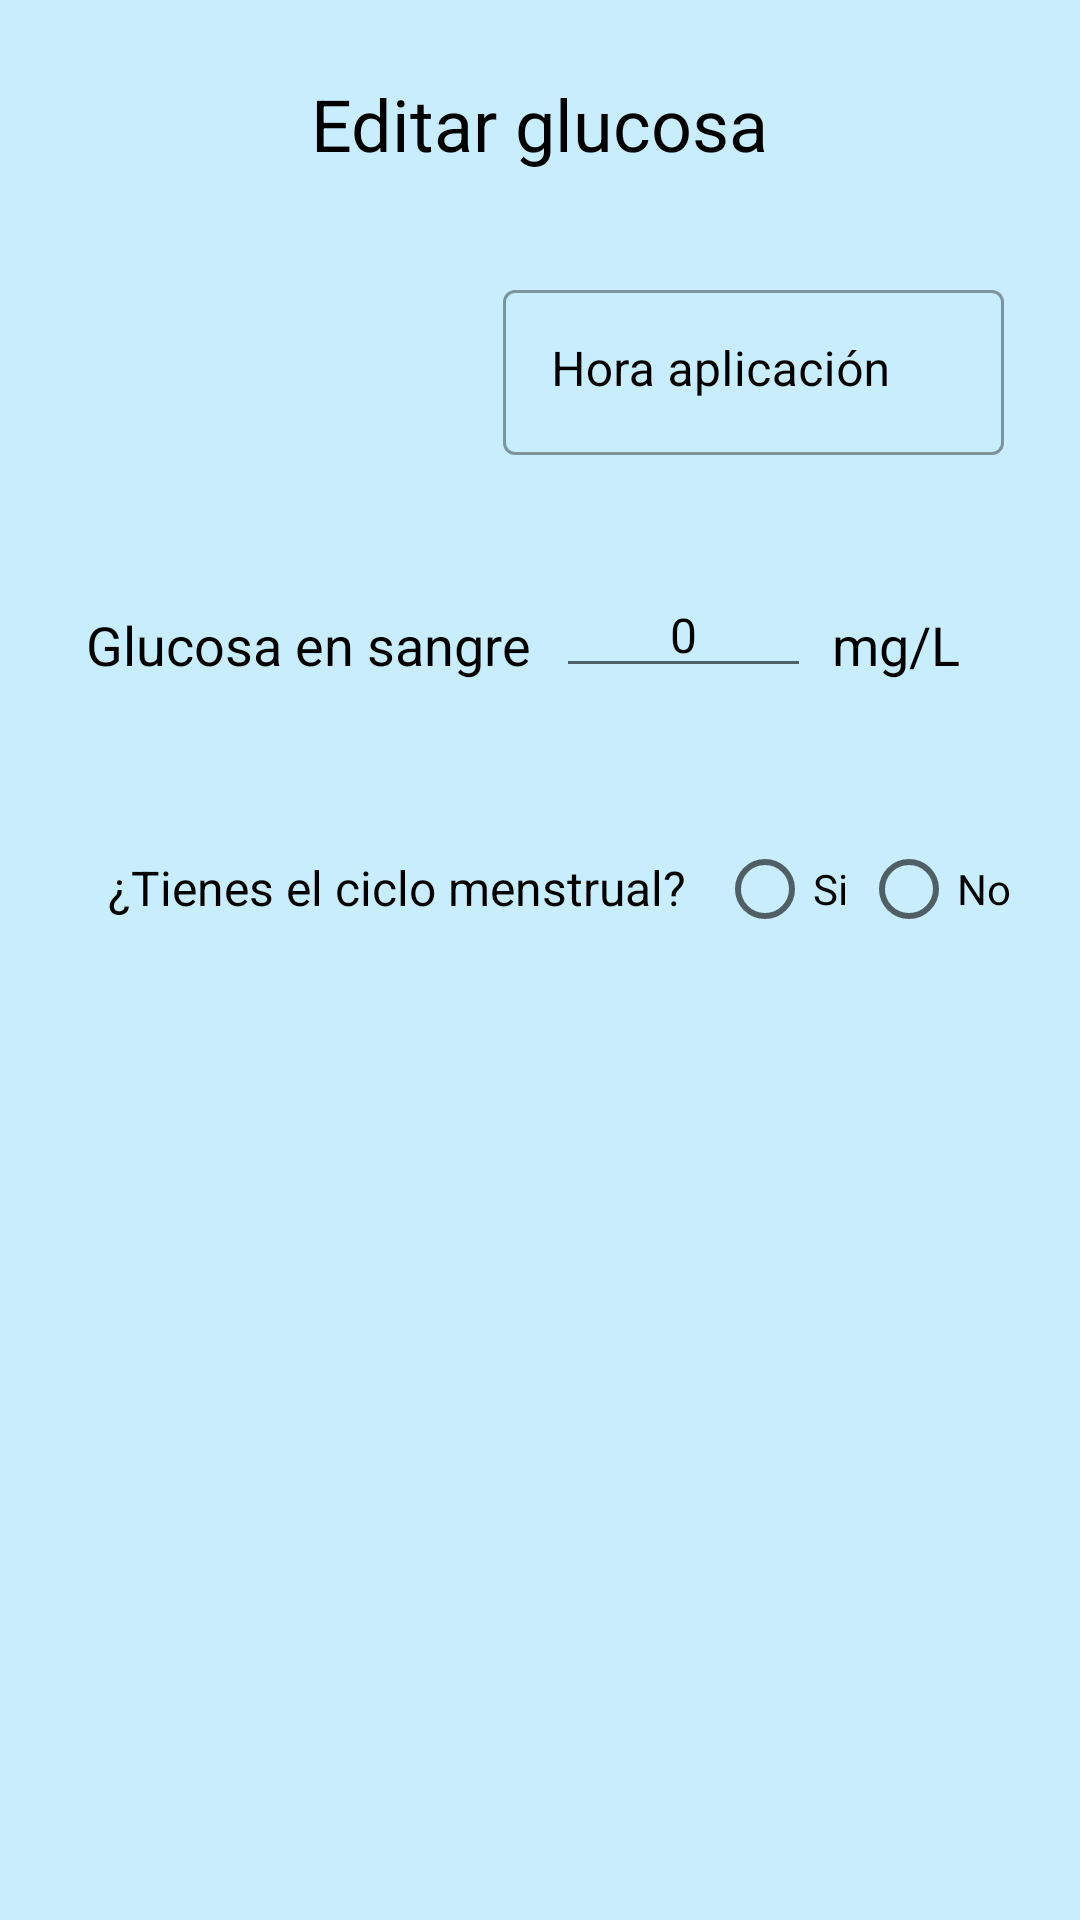

Reconstruct the res/layout file that produces this screen, plus the resources it refers to.
<!-- AndroidManifest.xml: application theme Theme.DiabeticLog -->
<!-- res/layout/activity_edit_delete_glucose.xml -->
<?xml version="1.0" encoding="utf-8"?>
<androidx.constraintlayout.widget.ConstraintLayout xmlns:android="http://schemas.android.com/apk/res/android"
    xmlns:app="http://schemas.android.com/apk/res-auto"
    xmlns:tools="http://schemas.android.com/tools"
    android:layout_width="match_parent"
    android:layout_height="match_parent"
    android:background="#C8EEFD"
    tools:context=".vista.EditDeleteGlucose">

    <TextView
        android:id="@+id/mostrarFecha"
        style="@style/Widget.MaterialComponents.TextInputLayout.OutlinedBox"
        android:layout_width="156dp"
        android:layout_height="55dp"
        android:gravity="center"
        android:textColor="#000000"
        android:textColorHint="#000000"
        android:textSize="16sp"
        app:boxBackgroundColor="#FFFFFF"
        app:hintTextColor="#0984E6"
        app:layout_constraintBottom_toBottomOf="parent"
        app:layout_constraintEnd_toEndOf="parent"
        app:layout_constraintHorizontal_bias="0.141"
        app:layout_constraintStart_toStartOf="parent"
        app:layout_constraintTop_toTopOf="parent"
        app:layout_constraintVertical_bias="0.157" />

    <com.google.android.material.textfield.TextInputLayout
        android:id="@+id/horaGlucosa"
        style="@style/Widget.MaterialComponents.TextInputLayout.OutlinedBox"
        android:layout_width="167dp"
        android:layout_height="65dp"
        android:hint="@string/hora_aplicaci_n"
        android:textColorHint="#000000"
        app:layout_constraintBottom_toBottomOf="parent"
        app:layout_constraintEnd_toEndOf="parent"
        app:layout_constraintHorizontal_bias="0.868"
        app:layout_constraintStart_toStartOf="parent"
        app:layout_constraintTop_toTopOf="parent"
        app:layout_constraintVertical_bias="0.159">

        <com.google.android.material.textfield.TextInputEditText
            android:id="@+id/muestraHoraGlucosa"
            android:layout_width="match_parent"
            android:layout_height="55dp"
            android:clickable="true"
            android:focusable="false"
            android:gravity="clip_vertical"
            android:inputType="time"
            android:textColor="#000000"
            android:textSize="16sp" />

    </com.google.android.material.textfield.TextInputLayout>

    <TextView
        android:id="@+id/textView25"
        android:layout_width="wrap_content"
        android:layout_height="wrap_content"
        android:text="@string/editar_glucosa"
        android:textColor="#000000"
        android:textSize="24sp"
        app:layout_constraintBottom_toBottomOf="parent"
        app:layout_constraintEnd_toEndOf="parent"
        app:layout_constraintStart_toStartOf="parent"
        app:layout_constraintTop_toTopOf="parent"
        app:layout_constraintVertical_bias="0.041" />

    <TextView
        android:id="@+id/textView27"
        android:layout_width="wrap_content"
        android:layout_height="wrap_content"
        android:layout_marginStart="36dp"
        android:layout_marginLeft="36dp"
        android:text="@string/tienes_el_ciclo_menstrual"
        android:textColor="#000000"
        android:textSize="16sp"
        app:layout_constraintBottom_toBottomOf="parent"
        app:layout_constraintStart_toStartOf="parent"
        app:layout_constraintTop_toTopOf="parent"
        app:layout_constraintVertical_bias="0.461" />

    <com.google.android.material.textfield.TextInputLayout
        android:id="@+id/finCiclo"
        style="@style/Widget.MaterialComponents.TextInputLayout.OutlinedBox"
        android:layout_width="130dp"
        android:layout_height="67dp"
        android:hint="@string/fin"
        android:textColorHint="#000000"
        android:visibility="invisible"
        app:hintTextColor="#0984E6"
        app:layout_constraintBottom_toBottomOf="parent"
        app:layout_constraintEnd_toEndOf="parent"
        app:layout_constraintHorizontal_bias="0.733"
        app:layout_constraintStart_toStartOf="parent"
        app:layout_constraintTop_toTopOf="parent"
        app:layout_constraintVertical_bias="0.706"
        app:startIconTint="#0984E6">

        <com.google.android.material.textfield.TextInputEditText
            android:id="@+id/muestraFinCiclo"
            android:layout_width="match_parent"
            android:layout_height="wrap_content"
            android:clickable="true"
            android:focusable="true"
            android:inputType="time"
            android:textColor="#000000"
            android:textSize="16sp" />
    </com.google.android.material.textfield.TextInputLayout>

    <com.google.android.material.textfield.TextInputLayout
        android:id="@+id/inicioCiclo"
        style="@style/Widget.MaterialComponents.TextInputLayout.OutlinedBox"
        android:layout_width="125dp"
        android:layout_height="67dp"
        android:hint="@string/inicio"
        android:textColorHint="#000000"
        android:visibility="invisible"
        app:layout_constraintBottom_toBottomOf="parent"
        app:layout_constraintEnd_toEndOf="parent"
        app:layout_constraintHorizontal_bias="0.73"
        app:layout_constraintStart_toStartOf="parent"
        app:layout_constraintTop_toTopOf="parent"
        app:layout_constraintVertical_bias="0.583">

        <com.google.android.material.textfield.TextInputEditText
            android:id="@+id/muestraInicioCiclo"
            android:layout_width="match_parent"
            android:layout_height="wrap_content"
            android:clickable="true"
            android:focusable="false"
            android:inputType="time"
            android:textColor="#000000"
            android:textSize="16sp" />
    </com.google.android.material.textfield.TextInputLayout>

    <TextView
        android:id="@+id/textFinCiclo"
        android:layout_width="wrap_content"
        android:layout_height="wrap_content"
        android:layout_marginStart="32dp"
        android:layout_marginLeft="32dp"
        android:text="@string/fin_del_ciclo"
        android:textColor="#000000"
        android:textSize="18sp"
        android:visibility="invisible"
        app:layout_constraintBottom_toBottomOf="parent"
        app:layout_constraintEnd_toStartOf="@+id/finCiclo"
        app:layout_constraintHorizontal_bias="0.455"
        app:layout_constraintStart_toStartOf="parent"
        app:layout_constraintTop_toTopOf="parent"
        app:layout_constraintVertical_bias="0.685" />

    <TextView
        android:id="@+id/textInicioCiclo"
        android:layout_width="wrap_content"
        android:layout_height="wrap_content"
        android:layout_marginStart="32dp"
        android:layout_marginLeft="32dp"
        android:text="@string/inicio_del_ciclo"
        android:textColor="#000000"
        android:textSize="18sp"
        android:visibility="invisible"
        app:layout_constraintBottom_toBottomOf="parent"
        app:layout_constraintEnd_toStartOf="@+id/inicioCiclo"
        app:layout_constraintHorizontal_bias="0.603"
        app:layout_constraintStart_toStartOf="parent"
        app:layout_constraintTop_toTopOf="parent"
        app:layout_constraintVertical_bias="0.571" />

    <RadioGroup
        android:id="@+id/groupCicloMenstrual"
        android:layout_width="wrap_content"
        android:layout_height="wrap_content"
        android:orientation="horizontal"
        app:layout_constraintBottom_toBottomOf="parent"
        app:layout_constraintEnd_toEndOf="parent"
        app:layout_constraintHorizontal_bias="0.309"
        app:layout_constraintStart_toEndOf="@+id/textView27"
        app:layout_constraintTop_toTopOf="parent"
        app:layout_constraintVertical_bias="0.46">

        <RadioButton
            android:id="@+id/cicloMenstrualSi"
            android:layout_width="wrap_content"
            android:layout_height="wrap_content"
            android:onClick="onRadioButtonClicked"
            android:text="@string/si"
            android:textColor="#000000" />

        <RadioButton
            android:id="@+id/cicloMenstrualNo"
            android:layout_width="wrap_content"
            android:layout_height="wrap_content"
            android:layout_weight="1"
            android:onClick="onRadioButtonClicked"
            android:text="@string/no"
            android:textColor="#000000" />

    </RadioGroup>

    <TextView
        android:id="@+id/textView28"
        android:layout_width="wrap_content"
        android:layout_height="wrap_content"
        android:text="@string/glucosa_en_sangre"
        android:textColor="#000000"
        android:textSize="18sp"
        app:layout_constraintBottom_toBottomOf="parent"
        app:layout_constraintEnd_toEndOf="parent"
        app:layout_constraintHorizontal_bias="0.136"
        app:layout_constraintStart_toStartOf="parent"
        app:layout_constraintTop_toTopOf="parent"
        app:layout_constraintVertical_bias="0.329" />

    <EditText
        android:id="@+id/muestraNivelesGlucosa"
        android:layout_width="85dp"
        android:layout_height="wrap_content"
        android:autofillHints="@string/_0"
        android:ems="10"
        android:gravity="center"
        android:hint="0"
        android:inputType="number"
        android:textColor="#000000"
        android:textColorHint="#000000"
        android:textSize="16sp"
        app:layout_constraintBottom_toBottomOf="parent"
        app:layout_constraintEnd_toEndOf="parent"
        app:layout_constraintHorizontal_bias="0.084"
        app:layout_constraintStart_toEndOf="@+id/textView28"
        app:layout_constraintTop_toTopOf="parent"
        app:layout_constraintVertical_bias="0.317" />

    <TextView
        android:id="@+id/textView30"
        android:layout_width="wrap_content"
        android:layout_height="wrap_content"
        android:text="@string/mg_l"
        android:textColor="#000000"
        android:textSize="18sp"
        app:layout_constraintBottom_toBottomOf="parent"
        app:layout_constraintEnd_toEndOf="parent"
        app:layout_constraintHorizontal_bias="0.149"
        app:layout_constraintStart_toEndOf="@+id/muestraNivelesGlucosa"
        app:layout_constraintTop_toTopOf="parent"
        app:layout_constraintVertical_bias="0.329" />



</androidx.constraintlayout.widget.ConstraintLayout>
<!-- resources referenced by this layout -->
<resources>
  <string name="_0">0.0</string>
  <string name="editar_glucosa">Editar glucosa</string>
  <string name="fin">Fin</string>
  <string name="fin_del_ciclo">Fin del ciclo</string>
  <string name="glucosa_en_sangre">Glucosa en sangre</string>
  <string name="hora_aplicaci_n">Hora aplicación</string>
  <string name="inicio">Inicio</string>
  <string name="inicio_del_ciclo">Inicio del ciclo</string>
  <string name="mg_l">mg/L</string>
  <string name="no">No</string>
  <string name="si">Si</string>
  <string name="tienes_el_ciclo_menstrual">¿Tienes el ciclo menstrual?</string>
  <style name="Theme.DiabeticLog" parent="Theme.MaterialComponents.DayNight.DarkActionBar">
          
          <item name="colorPrimary">@color/blue_500</item>
          <item name="colorPrimaryVariant">@color/black</item>
          <item name="colorOnPrimary">@color/white</item>
          
          <item name="colorSecondary">@color/teal_200</item>
          <item name="colorSecondaryVariant">@color/teal_700</item>
          <item name="colorOnSecondary">@color/black</item>
          
          <item name="android:statusBarColor" tools:targetApi="l">?attr/colorPrimaryVariant</item>
          
      </style>
  <color name="blue_500">#0984E6</color>
  <color name="black">#FF000000</color>
  <color name="white">#FFFFFFFF</color>
  <color name="teal_200">#FF03DAC5</color>
  <color name="teal_700">#FF018786</color>
</resources>
